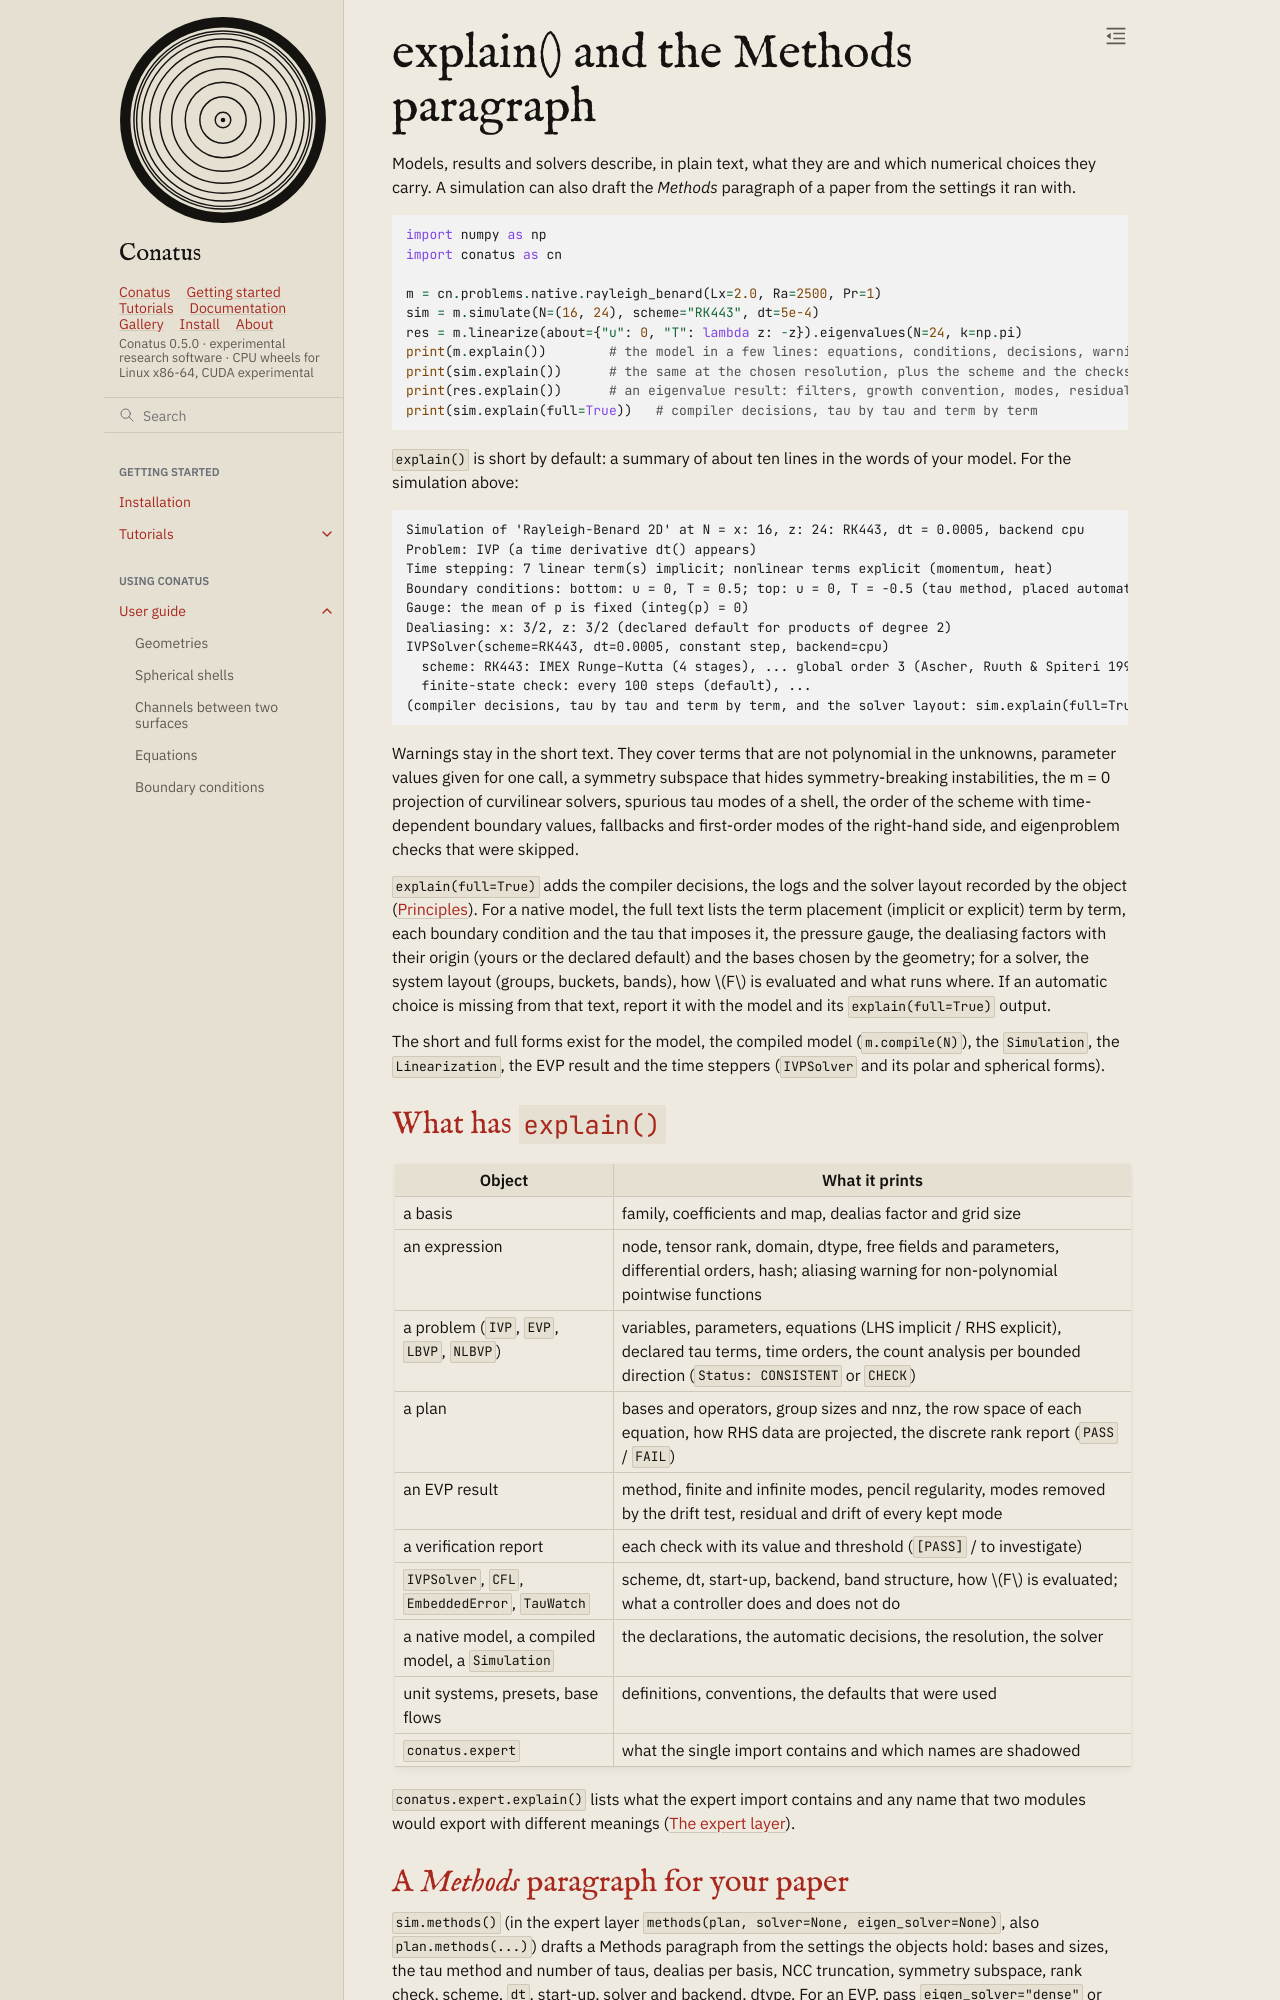

repository: rubendahan/conatus · page: docs/guide/explain.html · generator: sphinx

# explain() and the Methods paragraph

Models, results and solvers describe, in plain text, what they are and which numerical choices
they carry. A simulation can also draft the *Methods* paragraph of a paper from the settings it ran
with.

```python
import numpy as np
import conatus as cn

m = cn.problems.native.rayleigh_benard(Lx=2.0, Ra=2500, Pr=1)
sim = m.simulate(N=(16, 24), scheme="RK443", dt=5e-4)
res = m.linearize(about={"u": 0, "T": lambda z: -z}).eigenvalues(N=24, k=np.pi)
print(m.explain())        # the model in a few lines: equations, conditions, decisions, warnings
print(sim.explain())      # the same at the chosen resolution, plus the scheme and the checks
print(res.explain())      # an eigenvalue result: filters, growth convention, modes, residuals
print(sim.explain(full=True))   # compiler decisions, tau by tau and term by term
```

`explain()` is short by default: a summary of about ten lines in the words of your model. For the
simulation above:

```text
Simulation of 'Rayleigh-Benard 2D' at N = x: 16, z: 24: RK443, dt = 0.0005, backend cpu
Problem: IVP (a time derivative dt() appears)
Time stepping: 7 linear term(s) implicit; nonlinear terms explicit (momentum, heat)
Boundary conditions: bottom: u = 0, T = 0.5; top: u = 0, T = -0.5 (tau method, placed automatically)
Gauge: the mean of p is fixed (integ(p) = 0)
Dealiasing: x: 3/2, z: 3/2 (declared default for products of degree 2)
IVPSolver(scheme=RK443, dt=0.0005, constant step, backend=cpu)
  scheme: RK443: IMEX Runge–Kutta (4 stages), ... global order 3 (Ascher, Ruuth & Spiteri 1997, (4,4,3))
  finite-state check: every 100 steps (default), ...
(compiler decisions, tau by tau and term by term, and the solver layout: sim.explain(full=True))
```

Warnings stay in the short text. They cover terms that are not polynomial in the unknowns,
parameter values given for one call, a symmetry subspace that hides symmetry-breaking
instabilities, the m = 0 projection of curvilinear solvers, spurious tau modes of a shell, the
order of the scheme with time-dependent boundary values, fallbacks and first-order modes of the
right-hand side, and eigenproblem checks that were skipped.

`explain(full=True)` adds the compiler decisions, the logs and the solver layout recorded by the
object ({doc}`../principles`). For a native model, the full text lists the term placement (implicit or explicit) term by term, each boundary condition and the tau that imposes it, the
pressure gauge, the dealiasing factors with their origin (yours or the declared default) and the
bases chosen by the geometry; for a solver, the system layout (groups, buckets, bands), how $F$ is
evaluated and what runs where. If an automatic choice is missing from that text, report it with
the model and its `explain(full=True)` output.

The short and full forms exist for the model, the compiled model (`m.compile(N)`), the
`Simulation`, the `Linearization`, the EVP result and the time steppers (`IVPSolver` and its polar
and spherical forms).

## What has `explain()`

| Object | What it prints |
|---|---|
| a basis | family, coefficients and map, dealias factor and grid size |
| an expression | node, tensor rank, domain, dtype, free fields and parameters, differential orders, hash; aliasing warning for non-polynomial pointwise functions |
| a problem (`IVP`, `EVP`, `LBVP`, `NLBVP`) | variables, parameters, equations (LHS implicit / RHS explicit), declared tau terms, time orders, the count analysis per bounded direction (`Status: CONSISTENT` or `CHECK`) |
| a plan | bases and operators, group sizes and nnz, the row space of each equation, how RHS data are projected, the discrete rank report (`PASS` / `FAIL`) |
| an EVP result | method, finite and infinite modes, pencil regularity, modes removed by the drift test, residual and drift of every kept mode |
| a verification report | each check with its value and threshold (`[PASS]` / to investigate) |
| `IVPSolver`, `CFL`, `EmbeddedError`, `TauWatch` | scheme, dt, start-up, backend, band structure, how $F$ is evaluated; what a controller does and does not do |
| a native model, a compiled model, a `Simulation` | the declarations, the automatic decisions, the resolution, the solver |
| unit systems, presets, base flows | definitions, conventions, the defaults that were used |
| `conatus.expert` | what the single import contains and which names are shadowed |

`conatus.expert.explain()` lists what the expert import contains and any name that two modules
would export with different meanings ({doc}`expert`).
